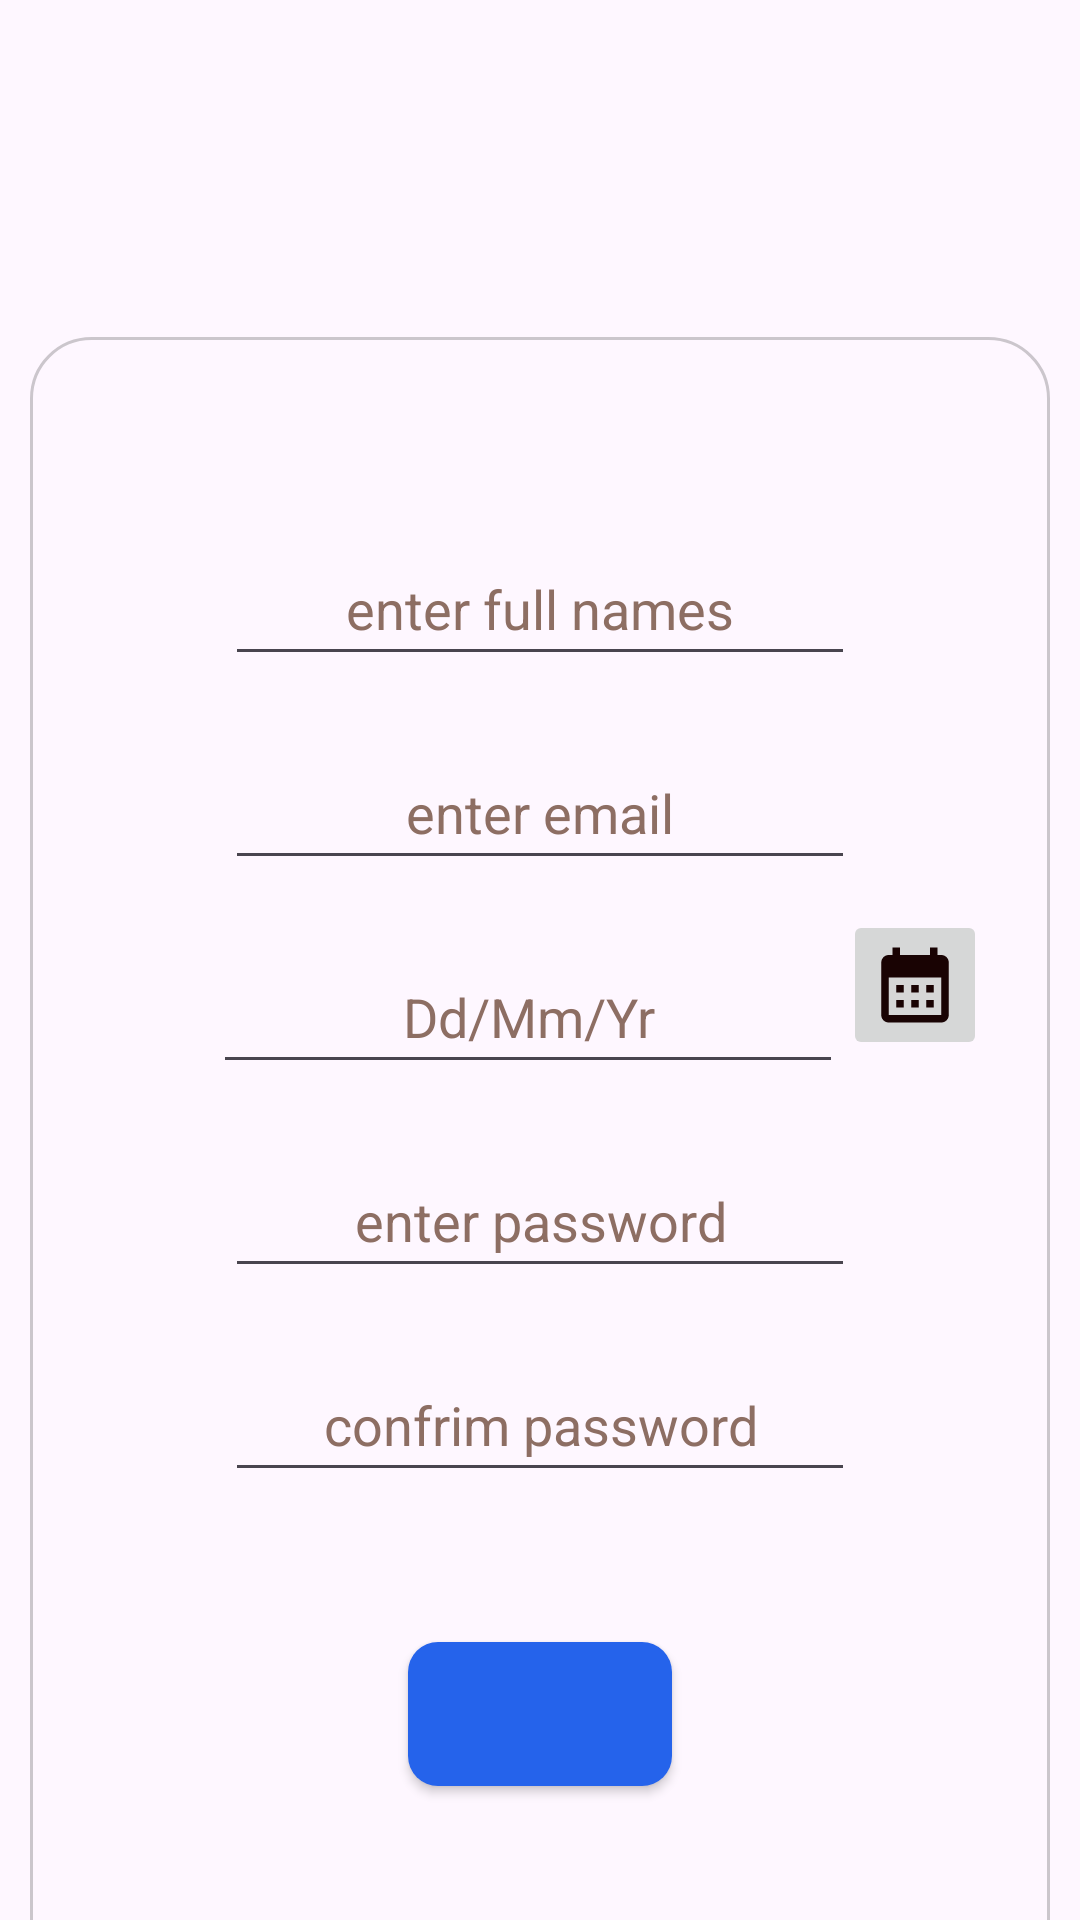

The Android layout XML behind this screen, and the referenced resources:
<!-- AndroidManifest.xml: application theme Theme.FutureFemTech -->
<!-- res/layout/activity_sign_up.xml -->
<?xml version="1.0" encoding="utf-8"?>
<LinearLayout xmlns:android="http://schemas.android.com/apk/res/android"
    xmlns:app="http://schemas.android.com/apk/res-auto"
    xmlns:tools="http://schemas.android.com/tools"
    android:id="@+id/loginaccount"
    android:layout_width="match_parent"
    android:layout_height="match_parent"
    android:orientation="vertical"
    android:gravity="center"
    tools:context=".SignUp">

    <TextView
        android:id="@+id/createaccointtitle"
        android:layout_width="wrap_content"
        android:layout_height="wrap_content"
        android:textSize="24sp"
        android:textStyle="bold"
        android:text="" />

    <LinearLayout
        android:layout_width="match_parent"
        android:layout_height="548dp"
        android:layout_marginStart="10dp"
        android:layout_marginTop="100dp"
        android:layout_marginEnd="10dp"
        android:background="@drawable/inputs"
        android:gravity="center"
        android:orientation="vertical">

        <EditText
            android:id="@+id/username"
            android:layout_width="wrap_content"
            android:layout_height="wrap_content"
            android:layout_marginTop="10dp"
            android:autofillHints="username"
            android:ems="10"
            android:hint="@string/enter_full_names"
            android:inputType="text"
            android:minHeight="48dp"
            android:text=""
            android:textAlignment="center"
            android:textColorHint="#8D6E63"
            android:textSize="18sp"
            tools:ignore="Autofill" />

        <EditText
            android:id="@+id/editTextTextEmailAddress"
            android:layout_width="wrap_content"
            android:layout_height="wrap_content"
            android:layout_marginTop="20dp"
            android:ems="10"

            android:hint="@string/enter_email"
            android:inputType="textEmailAddress"
            android:minHeight="48dp"
            android:textAlignment="center"
            android:textColorHint="#8D6E63"
            android:textSize="18sp"
            tools:ignore="Autofill" />

        <LinearLayout
            android:layout_width="wrap_content"
            android:layout_height="wrap_content"
            android:layout_marginStart="20dp"
            android:orientation="horizontal">

            <EditText
                android:id="@+id/dateofbirth"
                android:layout_width="wrap_content"
                android:layout_height="wrap_content"
                android:layout_marginTop="20dp"
                android:layout_weight="1"
                android:autofillHints="dateofbirth"
                android:ems="10"
                android:hint="@string/yr_mm_dd"
                android:inputType="text"
                android:minHeight="48dp"
                android:text=""
                android:textAlignment="center"
                android:textColorHint="#8D6E63"
                android:textSize="18sp" />

            <ImageButton
                android:id="@+id/imageButton"
                android:layout_width="wrap_content"
                android:layout_height="50dp"
                android:layout_marginTop="10dp"
                android:layout_weight="1"
                android:scaleType="centerCrop"
                app:srcCompat="@drawable/baseline_calendar_month_24"
                tools:ignore="ContentDescription" />
        </LinearLayout>

        <EditText
            android:id="@+id/passone"
            android:layout_width="wrap_content"
            android:layout_height="wrap_content"
            android:layout_marginTop="20dp"
            android:autofillHints="password"
            android:ems="10"
            android:hint="@string/enter_password"
            android:inputType="textPassword"
            android:minHeight="48dp"
            android:textAlignment="center"
            android:textColorHint="#8D6E63"
            android:textSize="18sp" />


        <EditText
            android:id="@+id/passtwo"
            android:layout_width="wrap_content"
            android:layout_height="wrap_content"
            android:layout_marginTop="20dp"
            android:ems="10"
            android:hint="@string/confrim_password"
            android:inputType="textPassword"
            android:minHeight="48dp"
            android:textAlignment="center"
            android:textColorHint="#8D6E63"
            android:textSize="18sp"
            tools:ignore="Autofill" />

        <androidx.appcompat.widget.AppCompatButton
            android:id="@+id/clickcreateaccount"
            android:layout_width="wrap_content"
            android:layout_height="wrap_content"
            android:layout_gravity="center"
            android:layout_marginTop="50dp"
            android:layout_marginBottom="10dp"
            android:background="@drawable/btn"
            android:text=""
            android:textStyle="bold"
            tools:ignore="SpeakableTextPresentCheck" />
    </LinearLayout>
</LinearLayout>
<!-- resources referenced by this layout -->
<resources>
  <!-- drawable baseline_calendar_month_24 (drawable) -->
  <vector xmlns:android="http://schemas.android.com/apk/res/android" android:height="24dp" android:tint="#190303" android:viewportHeight="24" android:viewportWidth="24" android:width="24dp">
        
      <path android:fillColor="@android:color/white" android:pathData="M19,4h-1V2h-2v2H8V2H6v2H5C3.89,4 3.01,4.9 3.01,6L3,20c0,1.1 0.89,2 2,2h14c1.1,0 2,-0.9 2,-2V6C21,4.9 20.1,4 19,4zM19,20H5V10h14V20zM9,14H7v-2h2V14zM13,14h-2v-2h2V14zM17,14h-2v-2h2V14zM9,18H7v-2h2V18zM13,18h-2v-2h2V18zM17,18h-2v-2h2V18z"/>
      
  </vector>
  <!-- drawable btn (drawable) -->
  <?xml version="1.0" encoding="utf-8"?>
  <shape xmlns:android="http://schemas.android.com/apk/res/android">
  <corners android:radius="10dp" />
      <solid android:color="#2563EB"/>
  
  
  </shape>
  <!-- drawable inputs (drawable) -->
  <?xml version="1.0" encoding="utf-8"?>
  <shape xmlns:android="http://schemas.android.com/apk/res/android">
  <corners android:topRightRadius="20dp" android:topLeftRadius="20dp"/>
      <stroke android:color="#33000000" android:width="1dp"/>
  </shape>
  <string name="confrim_password">confrim password</string>
  <string name="enter_email">enter email</string>
  <string name="enter_full_names">enter full names</string>
  <string name="enter_password">enter password</string>
  <string name="yr_mm_dd">Dd/Mm/Yr</string>
  <style name="Theme.FutureFemTech" parent="Base.Theme.FutureFemTech" />
  <style name="Base.Theme.FutureFemTech" parent="Theme.Material3.DayNight.NoActionBar">
          
          
      </style>
</resources>
